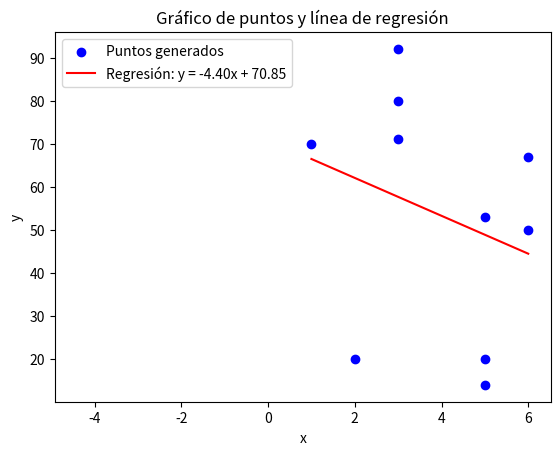

The matplotlib source for this figure:
import random as ran
import matplotlib.pyplot as plt
import numpy as np

n = 10
puntos = []

for x in range(n):
    x = ran.randint(1, 6)
    y = ran.randint(10, 100)
    puntos.append([x, y])
    
print(puntos)

suma_x = 0
suma_y = 0
suma_xy = 0
suma_x2 = 0


for i in puntos:
    x = i[0]
    y = i[1]
    print(i)
    suma_x += x
    suma_y += y
    suma_xy += (x*y)
    suma_x2 += (x**2)
    
a = ((n*suma_xy - suma_x*suma_y) / (n*suma_x2 - suma_x**2))
b = ((suma_y - a*suma_x) / (n))

x2 = []
y2 = []

print(f"y = {a}x + {b}")

plt.plot(a, b, "g-")
plt.show()


x_vals = [p[0] for p in puntos]
y_vals = [p[1] for p in puntos]

plt.scatter(x_vals, y_vals, color="blue", label="Puntos generados")

# Graficar la línea de regresión
x_line = np.linspace(min(x_vals), max(x_vals), 100)
y_line = a * x_line + b
plt.plot(x_line, y_line, color="red", label=f"Regresión: y = {a:.2f}x + {b:.2f}")

# Personalización del gráfico
plt.xlabel("x")
plt.ylabel("y")
plt.title("Gráfico de puntos y línea de regresión")
plt.legend()

# Mostrar el gráfico
plt.show()